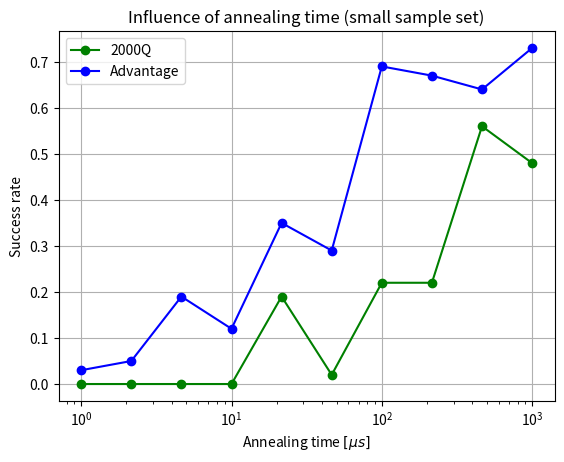

Generate this figure with matplotlib:

import numpy as np
import matplotlib.pyplot as plt

x_lin = np.linspace(0, 3, 10)
x = np.power(10, x_lin)
y_2000q = np.array([0, 0, 0, 0, 0.19, 0.02, 0.22, 0.22, 0.56, 0.48])
y_advantage = np.array([0.03, 0.05, 0.19, 0.12, 0.35, 0.29, 0.69, 0.67, 0.64, 0.73])

plt.figure() #figsize=(6, 3))
plt.title('Influence of annealing time (small sample set)')
plt.xlabel(f'Annealing time $[\mu s]$')
plt.xscale('log')
plt.ylabel('Success rate')
plt.plot(x, y_2000q, '-o', color='green', label='2000Q')
plt.plot(x, y_advantage, '-o', color='blue', label='Advantage')
plt.legend()
plt.grid()
plt.show()
